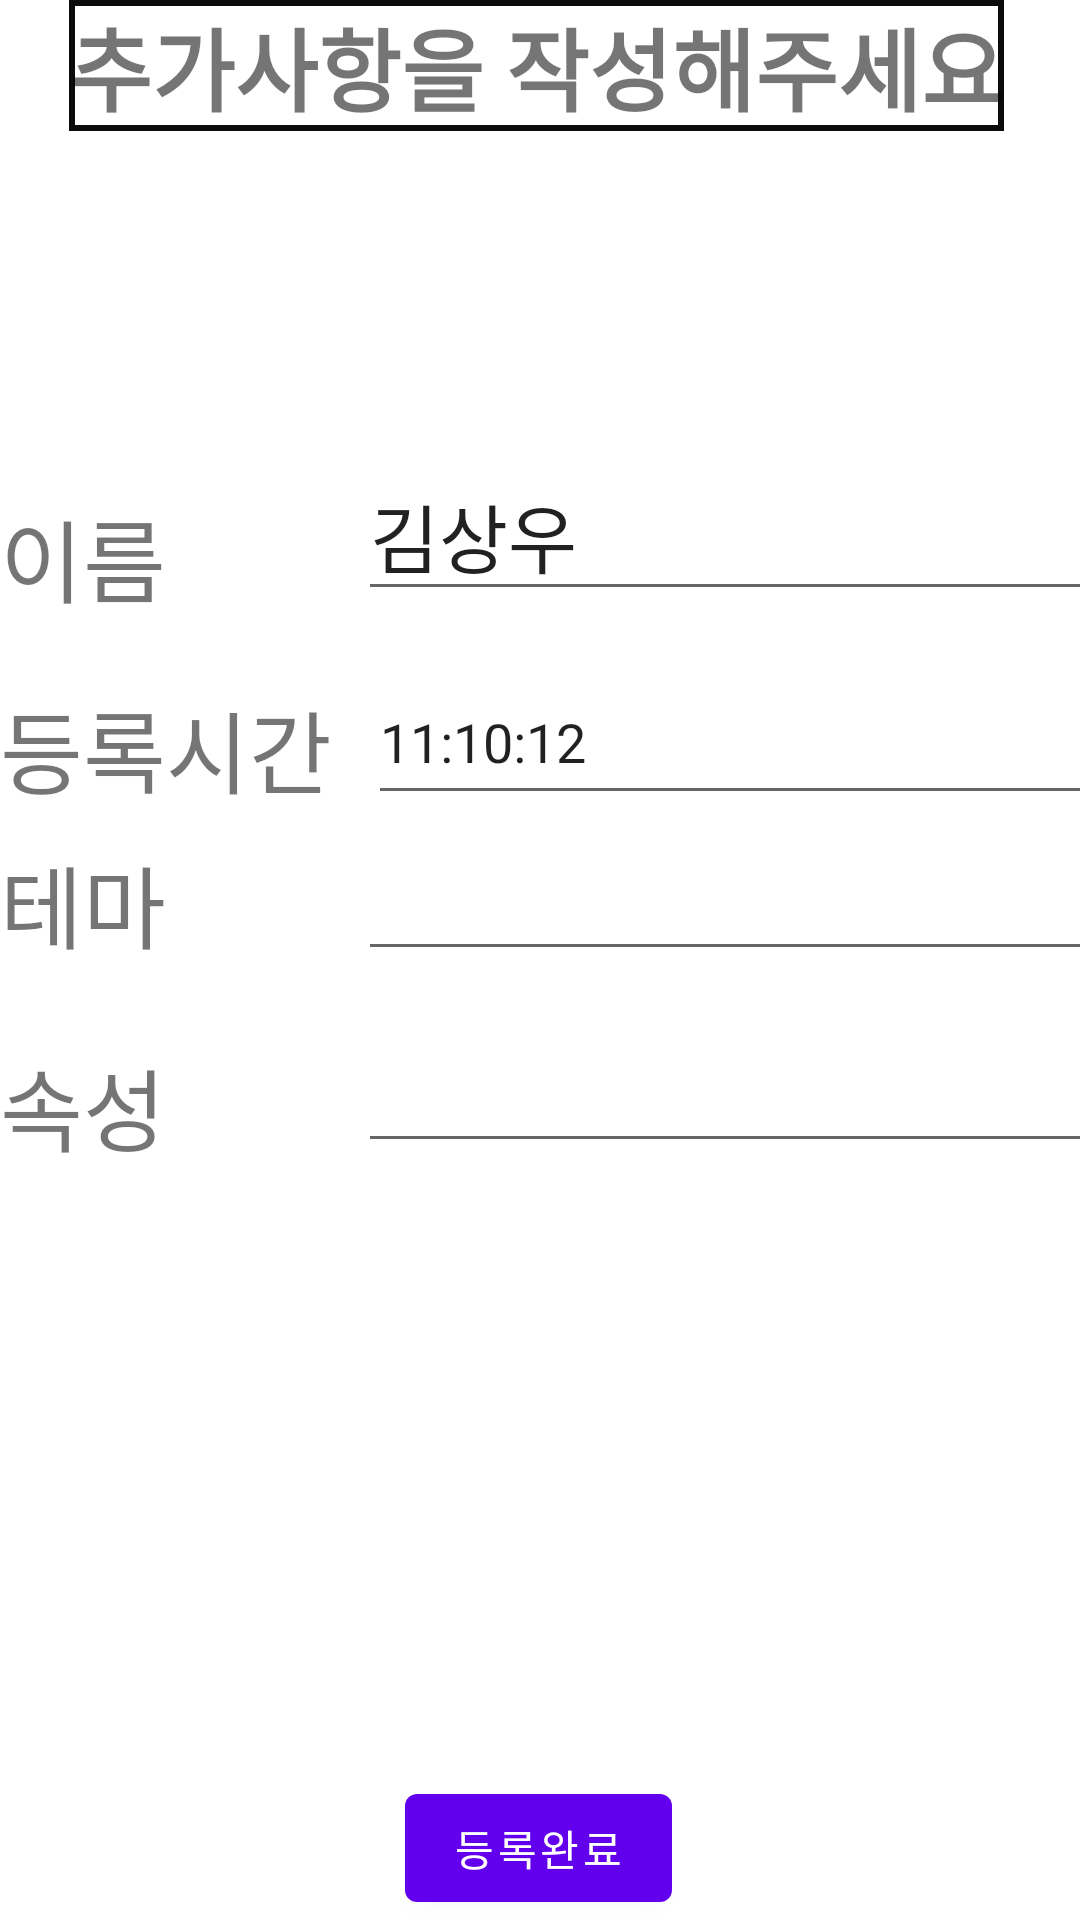

Android layout source for this screen:
<!-- AndroidManifest.xml: application theme Theme.F2 -->
<!-- res/layout/add_register.xml -->
<?xml version="1.0" encoding="utf-8"?>
<androidx.constraintlayout.widget.ConstraintLayout
    xmlns:app="http://schemas.android.com/apk/res-auto"
    xmlns:android="http://schemas.android.com/apk/res/android"
    xmlns:tools="http://schemas.android.com/tools"
    android:layout_width="match_parent"
    android:layout_height="match_parent">

    <TextView
        android:id="@+id/first_text"
        android:layout_width="wrap_content"
        android:layout_height="wrap_content"
        android:layout_marginBottom="56dp"
        android:textStyle="bold"
        android:text="추가사항을 작성해주세요"
        android:textSize="30dp"
        android:background="@drawable/edge"
        app:layout_constraintEnd_toEndOf="parent"
        app:layout_constraintHorizontal_bias="0.478"
        app:layout_constraintStart_toStartOf="parent"
        tools:ignore="MissingConstraints">

    </TextView>

    <EditText
        android:id="@+id/edit_name"
        android:layout_width="270dp"
        android:layout_height="52dp"
        android:layout_marginStart="64dp"
        android:layout_marginTop="108dp"
        android:text="김상우"
        android:textSize="25dp"
        app:layout_constraintStart_toEndOf="@+id/nameText1"
        app:layout_constraintTop_toBottomOf="@+id/first_text"

        tools:ignore="MissingConstraints"></EditText>

    <EditText
        android:id="@+id/login_time"
        android:layout_width="270dp"
        android:layout_height="52dp"
        android:layout_marginStart="12dp"
        android:layout_marginTop="16dp"
        android:text="11:10:12"
        app:layout_constraintBottom_toTopOf="@+id/addregister_edit_thema"
        app:layout_constraintStart_toEndOf="@+id/addregister_register_text"
        app:layout_constraintTop_toBottomOf="@+id/edit_name"
        tools:ignore="MissingConstraints" />

    <TextView
        android:id="@+id/nameText1"
        android:layout_width="wrap_content"
        android:layout_height="wrap_content"
        android:layout_marginTop="120dp"
        android:layout_marginRight="60dp"
        android:text="이름"
        android:textSize="30dp"
        app:layout_constraintRight_toLeftOf="@id/edit_name"
        app:layout_constraintTop_toBottomOf="@+id/first_text"
        tools:ignore="MissingConstraints"></TextView>

    <TextView
        android:id="@+id/addregister_register_text"
        android:layout_width="wrap_content"
        android:layout_height="wrap_content"
        android:layout_marginTop="20dp"
        android:text="등록시간"
        android:textSize="30dp"

        app:layout_constraintRight_toLeftOf="@+id/login_time"
        app:layout_constraintTop_toBottomOf="@+id/nameText1"
        app:layout_constraintBottom_toTopOf="@+id/addregister_thema_text"
        tools:ignore="MissingConstraints"></TextView>

    <TextView
        android:id="@+id/addregister_thema_text"
        android:layout_width="wrap_content"
        android:layout_height="wrap_content"
        android:layout_marginTop="8dp"
        android:layout_marginRight="60dp"
        android:text="테마"
        android:textSize="30dp"
        app:layout_constraintRight_toLeftOf="@+id/addregister_edit_thema"
        app:layout_constraintTop_toBottomOf="@+id/addregister_register_text"
        tools:ignore="MissingConstraints">

    </TextView>

    <TextView
        android:id="@+id/addregister_attribute_text"
        android:layout_width="wrap_content"
        android:layout_height="wrap_content"
        android:layout_marginTop="24dp"
        android:layout_marginRight="64dp"
        android:text="속성"
        android:textSize="30dp"
        app:layout_constraintRight_toLeftOf="@+id/addregister_edit_attribute"
        app:layout_constraintTop_toBottomOf="@+id/addregister_thema_text"
        tools:ignore="MissingConstraints">

    </TextView>

    <EditText
        android:id="@+id/addregister_edit_thema"
        android:layout_width="270dp"
        android:layout_height="52dp"
        android:layout_marginLeft="64dp"
        android:layout_marginBottom="20dp"
        app:layout_constraintBottom_toTopOf="@+id/addregister_edit_attribute"
        app:layout_constraintLeft_toRightOf="@+id/addregister_thema_text"
        tools:ignore="MissingConstraints"></EditText>

    <EditText
        android:id="@+id/addregister_edit_attribute"
        android:layout_width="270dp"
        android:layout_height="52dp"
        android:layout_marginLeft="64dp"
        android:layout_marginTop="12dp"
        app:layout_constraintLeft_toRightOf="@+id/addregister_attribute_text"
        app:layout_constraintTop_toBottomOf="@+id/addregister_edit_thema"
        tools:ignore="MissingConstraints"></EditText>

    <Button
        android:layout_width="wrap_content"
        android:layout_height="wrap_content"

        android:text="등록완료"
        app:layout_constraintBottom_toBottomOf="parent"
        app:layout_constraintEnd_toEndOf="parent"
        app:layout_constraintHorizontal_bias="0.498"
        app:layout_constraintStart_toStartOf="parent"
        tools:ignore="MissingConstraints"
        tools:layout_editor_absoluteY="560dp"></Button>


</androidx.constraintlayout.widget.ConstraintLayout>
<!-- resources referenced by this layout -->
<resources>
  <!-- drawable edge (drawable) -->
  <?xml version="1.0" encoding="utf-8"?>
  <selector xmlns:android="http://schemas.android.com/apk/res/android">
      <item>
  
          <shape
              android:shape="rectangle">
              <stroke
                  android:width="2dp"
                  android:color="#0B0B0B"
                  >
              </stroke>
  
  
          </shape>
      </item>
  </selector>
  <style name="Theme.F2" parent="Theme.MaterialComponents.DayNight.DarkActionBar">
          
          <item name="colorPrimary">@color/purple_500</item>
          <item name="colorPrimaryVariant">@color/purple_700</item>
          <item name="colorOnPrimary">@color/white</item>
          
          <item name="colorSecondary">@color/teal_200</item>
          <item name="colorSecondaryVariant">@color/teal_700</item>
          <item name="colorOnSecondary">@color/black</item>
          
          <item name="android:statusBarColor" tools:targetApi="l">?attr/colorPrimaryVariant</item>
          
      </style>
  <!-- not gathered from this repository: default colours our renderer supplied (Android Studio template values) -->
  <color name="purple_500">#FF6200EE</color>
  <color name="purple_700">#FF3700B3</color>
  <color name="teal_200">#FF03DAC5</color>
  <color name="teal_700">#FF018786</color>
  <color name="black">#FF000000</color>
  <color name="white">#FFFFFFFF</color>
</resources>
